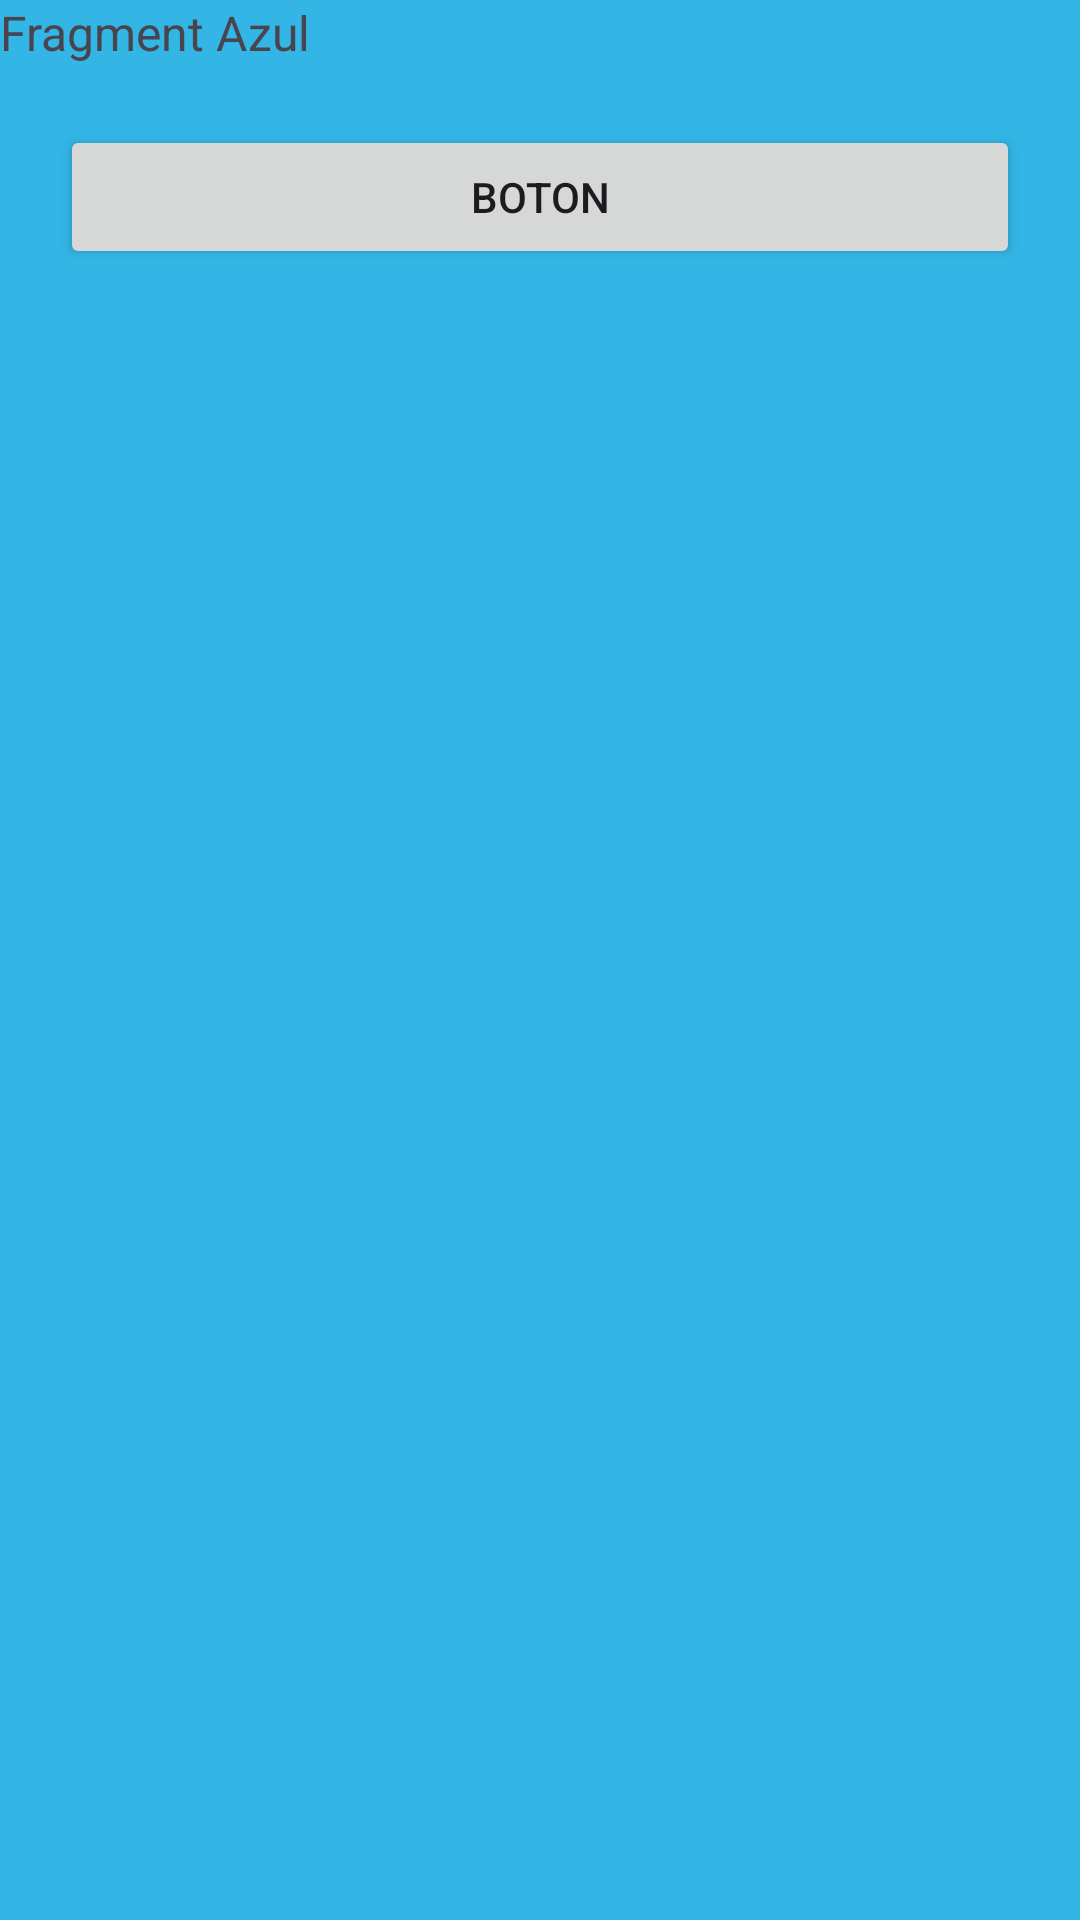

Layout XML and referenced resources for this Android screen:
<!-- AndroidManifest.xml: application theme Theme.Tem6App1 -->
<!-- res/layout/fragment_blue.xml -->
<?xml version="1.0" encoding="utf-8"?>
<LinearLayout xmlns:android="http://schemas.android.com/apk/res/android"
    xmlns:tools="http://schemas.android.com/tools"
    android:layout_width="match_parent"
    android:layout_height="match_parent"
    android:background="@android:color/holo_blue_light"
    tools:context=".fragments.BlueFragment"
    android:orientation="vertical">

    
    <TextView
        android:layout_width="match_parent"
        android:layout_height="wrap_content"
        android:text="Fragment Azul"
        android:textSize="16sp"/>

    <Button
        android:id="@+id/btnFragmentAzul"
        android:layout_width="match_parent"
        android:layout_height="wrap_content"
        android:layout_margin="20dp"
        android:text="Boton"/>

</LinearLayout>
<!-- resources referenced by this layout -->
<resources>
  <style name="Theme.Tem6App1" parent="Base.Theme.Tem6App1" />
  <style name="Base.Theme.Tem6App1" parent="Theme.Material3.DayNight.NoActionBar">
          
          
      </style>
</resources>
